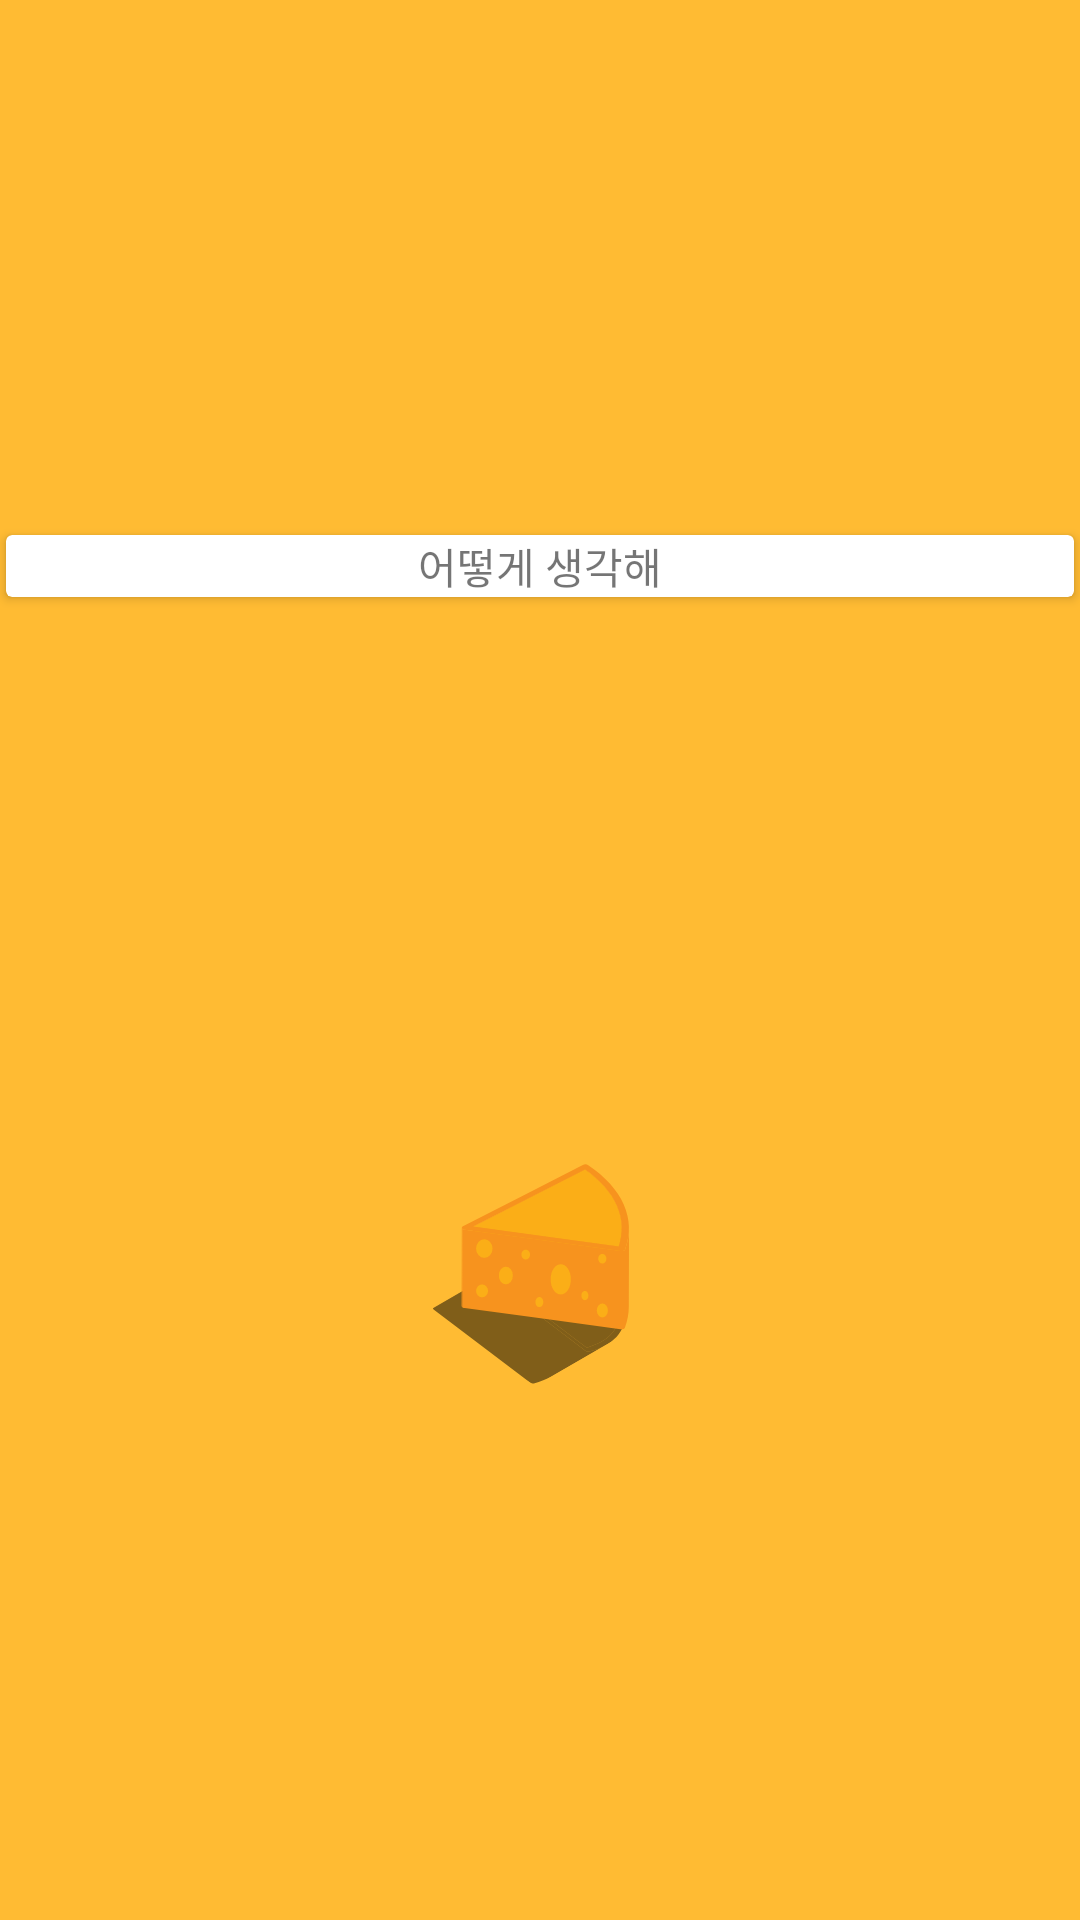

Produce the Android XML layout that renders to this screen, including the resource entries it uses.
<!-- AndroidManifest.xml: application theme AppTheme -->
<!-- res/layout/v_cheeze.xml -->
<?xml version="1.0" encoding="utf-8"?>
<android.support.constraint.ConstraintLayout xmlns:android="http://schemas.android.com/apk/res/android"
    xmlns:app="http://schemas.android.com/apk/res-auto"
    xmlns:tools="http://schemas.android.com/tools"
    android:layout_width="wrap_content"
    android:layout_height="wrap_content">

    <ImageView
        android:id="@+id/img"
        android:layout_width="80dp"
        android:layout_height="80dp"
        android:layout_marginEnd="16dp"
        android:layout_marginStart="16dp"
        app:layout_constraintBottom_toBottomOf="parent"
        app:layout_constraintEnd_toEndOf="parent"
        app:layout_constraintStart_toStartOf="parent"
        app:layout_constraintTop_toBottomOf="@id/card"
        app:srcCompat="@drawable/ic_cheeze" />

    <android.support.v7.widget.CardView
        android:id="@+id/card"
        android:layout_width="0dp"
        android:layout_height="wrap_content"
        android:layout_marginBottom="8dp"
        android:layout_marginEnd="2dp"
        android:layout_marginStart="2dp"
        android:layout_marginTop="2dp"
        app:layout_constraintBottom_toTopOf="@+id/img"
        app:layout_constraintEnd_toEndOf="parent"
        app:layout_constraintStart_toStartOf="parent"
        app:layout_constraintTop_toTopOf="parent">

        <TextView
            android:id="@+id/text"
            android:layout_width="match_parent"
            android:layout_height="match_parent"
            android:text="어떻게 생각해"
            android:textAlignment="center" />
    </android.support.v7.widget.CardView>
</android.support.constraint.ConstraintLayout>
<!-- resources referenced by this layout -->
<resources>
  <!-- drawable ic_cheeze: vector/xml drawable (drawable, 7012 chars, omitted) -->
  <style name="AppTheme" parent="Theme.AppCompat.Light.DarkActionBar">
          
          <item name="colorPrimary">@color/colorPrimary</item>
          <item name="colorPrimaryDark">@color/colorPrimaryDark</item>
          <item name="colorAccent">@color/colorAccent</item>
          <item name="android:colorBackground">@color/colorBackground</item>
          <item name="android:colorForeground">@color/colorForground</item>
          <item name="android:navigationBarColor">@color/colorPrimaryDark</item>
          <item name="android:textColorPrimary">@color/colorForground</item>
          <item name="android:textColorPrimaryInverse">@color/colorGray</item>
          <item name="android:textColorSecondary">@color/colorGray</item>
          <item name="android:textColorSecondaryInverse">@color/colorGray</item>
      </style>
  <color name="colorPrimary">@color/colorBrownAlpha</color>
  <color name="colorPrimaryDark">@color/colorBrown</color>
  <color name="colorAccent">@color/colorOrange</color>
  <color name="colorBackground">@color/colorOrangeLight</color>
  <color name="colorForground">@color/colorWhite</color>
  <color name="colorGray">#999999</color>
  <color name="colorBrownAlpha">#aa795548</color>
  <color name="colorBrown">#795548</color>
  <color name="colorOrange">#ff8800</color>
  <color name="colorOrangeLight">@android:color/holo_orange_light</color>
  <color name="colorWhite">#ffffff</color>
</resources>
